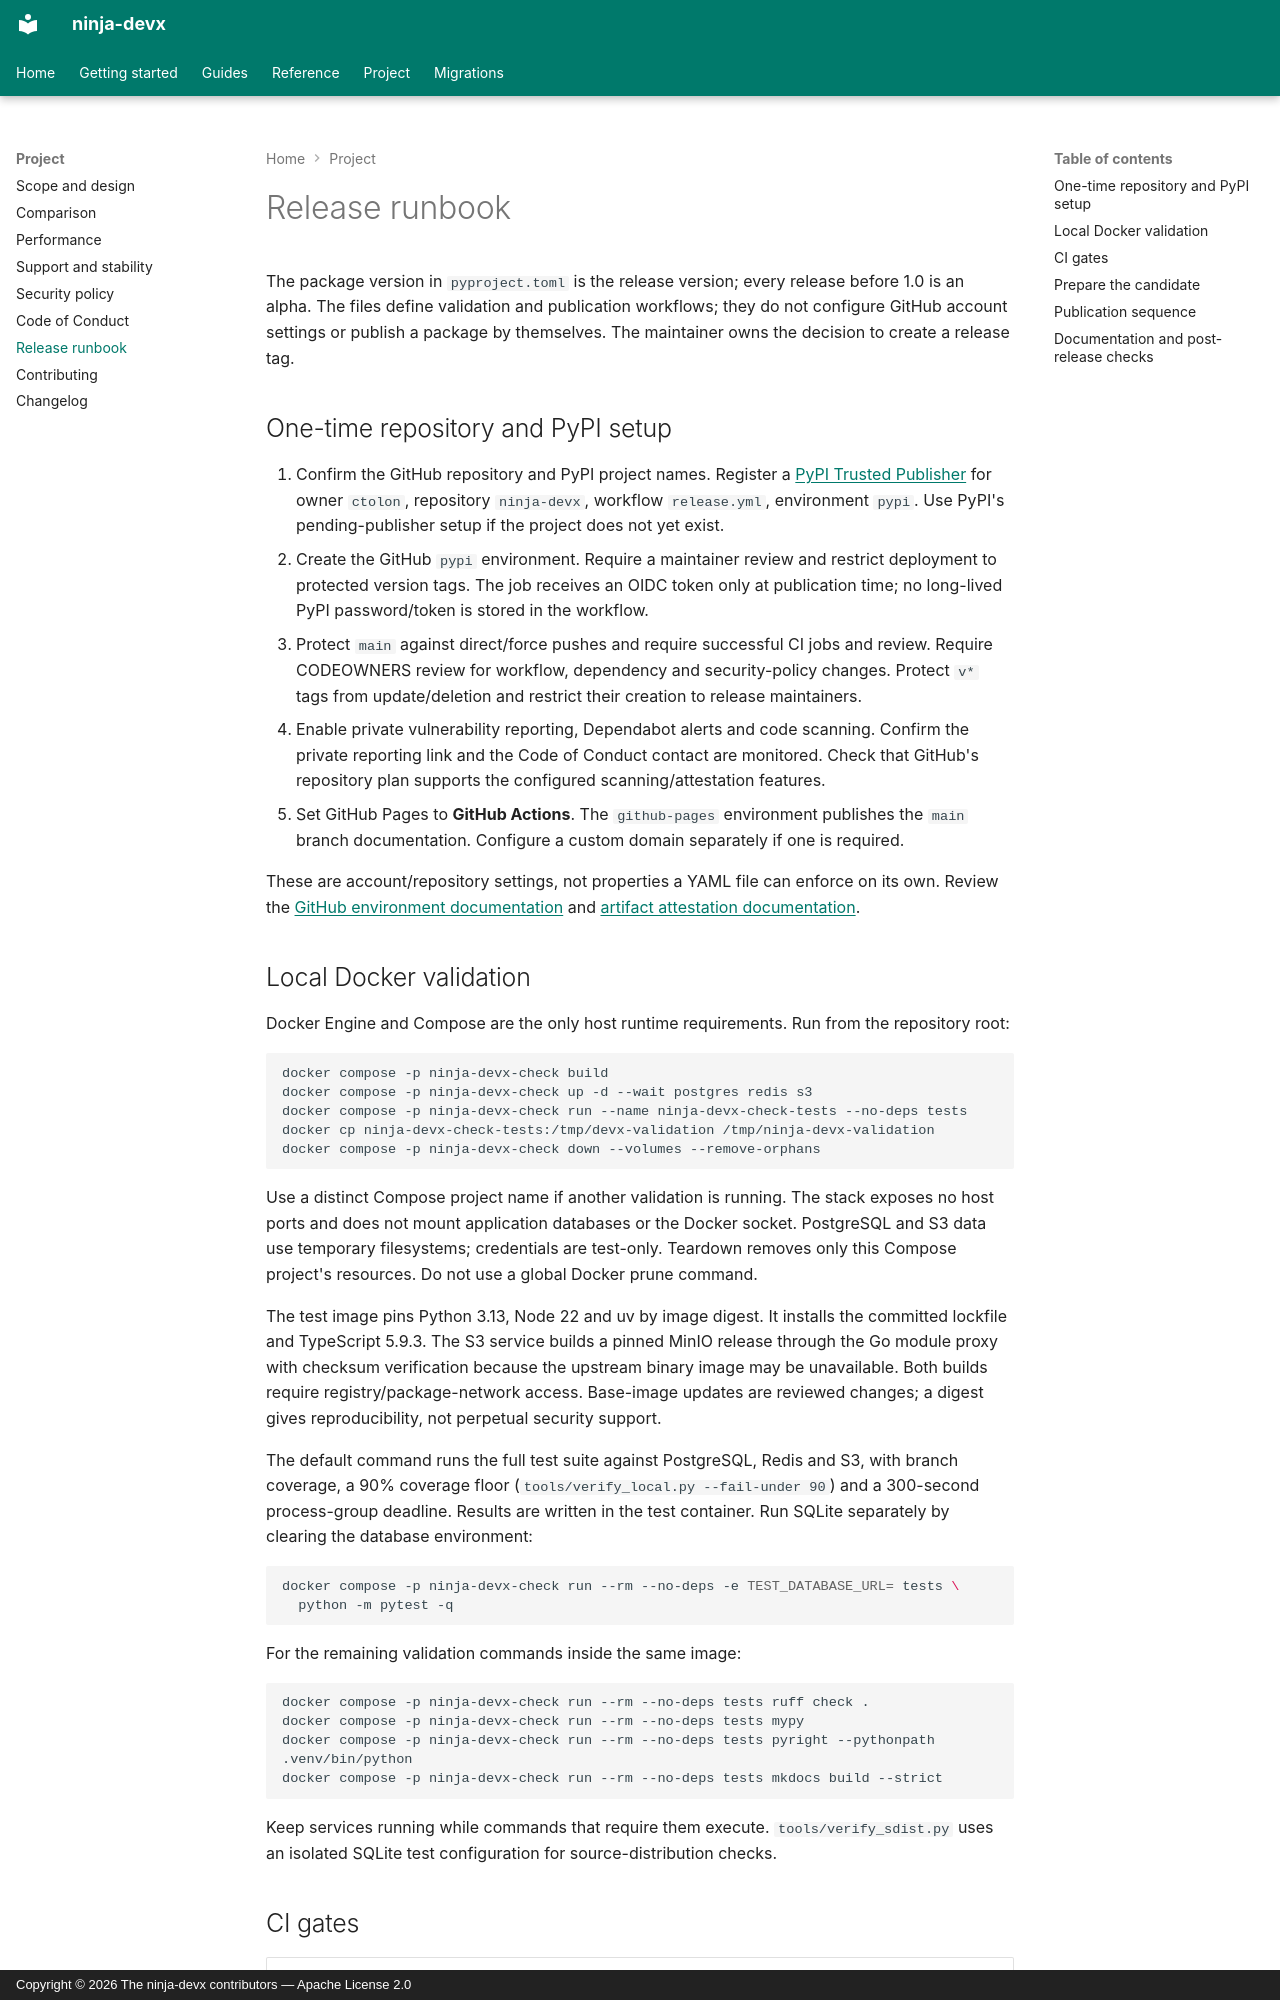

repository: ctolon/ninja-devx · page: project/releasing/index.html · generator: mkdocs · copyright: Copyright © 2026 The ninja-devx contributors — Apache License 2.0

# Release runbook

The package version in `pyproject.toml` is the release version; every release before 1.0 is
an alpha. The files define validation and publication workflows; they do not configure GitHub account settings or publish a package
by themselves. The maintainer owns the decision to create a release tag.

## One-time repository and PyPI setup

1. Confirm the GitHub repository and PyPI project names. Register a
   [PyPI Trusted Publisher](https://docs.pypi.org/trusted-publishers/using-a-publisher/)
   for owner `ctolon`, repository `ninja-devx`, workflow `release.yml`, environment `pypi`.
   Use PyPI's pending-publisher setup if the project does not yet exist.
2. Create the GitHub `pypi` environment. Require a maintainer review and restrict deployment
   to protected version tags. The job receives an OIDC token only at publication time;
   no long-lived PyPI password/token is stored in the workflow.
3. Protect `main` against direct/force pushes and require successful CI jobs and review.
   Require CODEOWNERS review for workflow, dependency and security-policy changes. Protect
   `v*` tags from update/deletion and restrict their creation to release maintainers.
4. Enable private vulnerability reporting, Dependabot alerts and code scanning. Confirm
   the private reporting link and the Code of Conduct contact are monitored. Check that
   GitHub's repository plan supports the configured scanning/attestation features.
5. Set GitHub Pages to **GitHub Actions**. The `github-pages` environment publishes the
   `main` branch documentation. Configure a custom domain separately if one is required.

These are account/repository settings, not properties a YAML file can enforce on its own.
Review the [GitHub environment documentation](https://docs.github.com/en/actions/deployment/targeting-different-environments/managing-environments-for-deployment)
and [artifact attestation documentation](https://docs.github.com/en/actions/security-for-github-actions/using-artifact-attestations).
